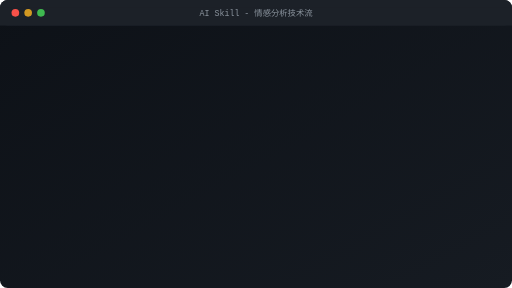
t = 0.00 s
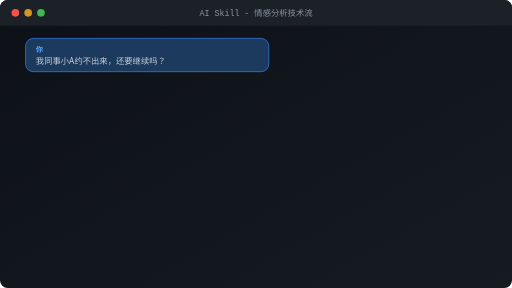
t = 1.50 s
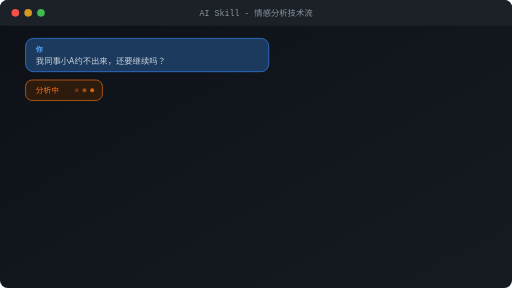
t = 3.00 s
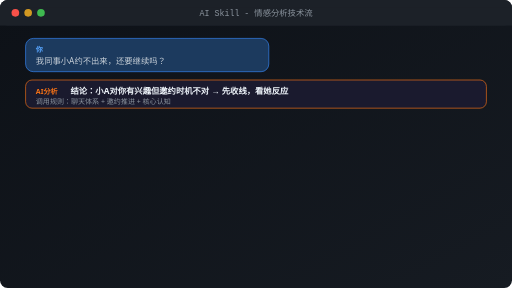
t = 4.50 s
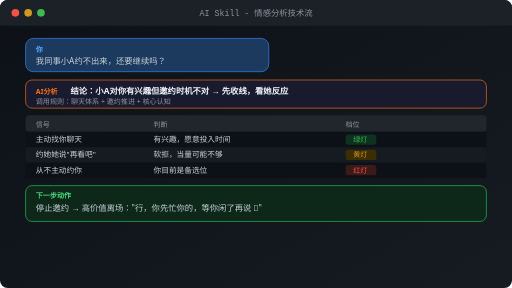
t = 5.80 s
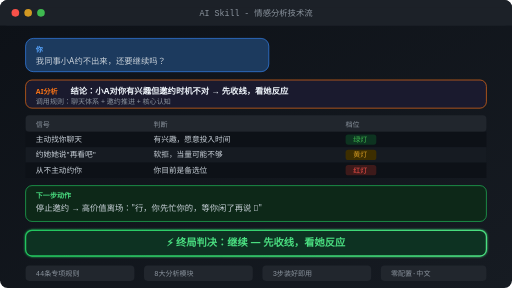
t = 7.50 s

The animated SVG that drew these frames (rendered in a browser with its animation timeline set to each time). Animation: 11 SMIL elements (animate=11); one cycle of 7.50 s, repeats indefinitely.

<svg xmlns="http://www.w3.org/2000/svg" viewBox="0 0 800 450" width="800" height="450">
  <defs>
    <linearGradient id="bg" x1="0%" y1="0%" x2="100%" y2="100%">
      <stop offset="0%" style="stop-color:#0d1117"/>
      <stop offset="100%" style="stop-color:#161b22"/>
    </linearGradient>
    <linearGradient id="accent" x1="0%" y1="0%" x2="100%" y2="0%">
      <stop offset="0%" style="stop-color:#f97316"/>
      <stop offset="100%" style="stop-color:#fb923c"/>
    </linearGradient>
    <linearGradient id="green" x1="0%" y1="0%" x2="100%" y2="0%">
      <stop offset="0%" style="stop-color:#22c55e"/>
      <stop offset="100%" style="stop-color:#4ade80"/>
    </linearGradient>
    <linearGradient id="red" x1="0%" y1="0%" x2="100%" y2="0%">
      <stop offset="0%" style="stop-color:#ef4444"/>
      <stop offset="100%" style="stop-color:#f87171"/>
    </linearGradient>
    <filter id="glow">
      <feGaussianBlur stdDeviation="2" result="coloredBlur"/>
      <feMerge>
        <feMergeNode in="coloredBlur"/>
        <feMergeNode in="SourceGraphic"/>
      </feMerge>
    </filter>
  </defs>

  <rect width="800" height="450" fill="url(#bg)" rx="12"/>

  <!-- Title bar -->
  <rect x="0" y="0" width="800" height="40" fill="#1c2128" rx="12"/>
  <rect x="0" y="12" width="800" height="28" fill="#1c2128"/>
  <circle cx="24" cy="20" r="6" fill="#f85149"/>
  <circle cx="44" cy="20" r="6" fill="#d29922"/>
  <circle cx="64" cy="20" r="6" fill="#3fb950"/>
  <text x="400" y="25" text-anchor="middle" fill="#8b949e" font-family="monospace" font-size="13">AI Skill - 情感分析技术流</text>

  <!-- User question bubble -->
  <g opacity="0">
    <animate attributeName="opacity" from="0" to="1" begin="0.5s" dur="0.3s" fill="freeze"/>
    <rect x="40" y="60" width="380" height="52" rx="12" fill="#1c3a5e" stroke="#388bfd" stroke-width="1"/>
    <text x="56" y="82" fill="#58a6ff" font-family="system-ui,sans-serif" font-size="11" font-weight="bold">你</text>
    <text x="56" y="100" fill="#c9d1d9" font-family="system-ui,sans-serif" font-size="13">我同事小A约不出来，还要继续吗？</text>
  </g>

  <!-- AI thinking indicator -->
  <g opacity="0">
    <animate attributeName="opacity" from="0" to="1" begin="1.5s" dur="0.3s" fill="freeze"/>
    <animate attributeName="opacity" from="1" to="0" begin="3s" dur="0.3s" fill="freeze"/>
    <rect x="40" y="125" width="120" height="32" rx="10" fill="#2d1b0e" stroke="#f97316" stroke-width="1"/>
    <text x="56" y="146" fill="#f97316" font-family="monospace" font-size="12">分析中</text>
    <circle cx="120" cy="141" r="3" fill="#f97316">
      <animate attributeName="opacity" values="0.3;1;0.3" dur="1s" repeatCount="indefinite"/>
    </circle>
    <circle cx="132" cy="141" r="3" fill="#f97316">
      <animate attributeName="opacity" values="0.3;1;0.3" dur="1s" begin="0.2s" repeatCount="indefinite"/>
    </circle>
    <circle cx="144" cy="141" r="3" fill="#f97316">
      <animate attributeName="opacity" values="0.3;1;0.3" dur="1s" begin="0.4s" repeatCount="indefinite"/>
    </circle>
  </g>

  <!-- AI response - conclusion -->
  <g opacity="0">
    <animate attributeName="opacity" from="0" to="1" begin="3.5s" dur="0.3s" fill="freeze"/>
    <rect x="40" y="125" width="720" height="44" rx="10" fill="#1a1a2e" stroke="#f97316" stroke-width="1"/>
    <text x="56" y="147" fill="#f97316" font-family="system-ui,sans-serif" font-size="11" font-weight="bold">AI分析</text>
    <text x="110" y="147" fill="#f0f6fc" font-family="system-ui,sans-serif" font-size="13" font-weight="bold">结论：小A对你有兴趣但邀约时机不对 → 先收线，看她反应</text>
    <text x="56" y="163" fill="#8b949e" font-family="system-ui,sans-serif" font-size="11">调用规则：聊天体系 + 邀约推进 + 核心认知</text>
  </g>

  <!-- Analysis table -->
  <g opacity="0">
    <animate attributeName="opacity" from="0" to="1" begin="4.5s" dur="0.3s" fill="freeze"/>

    <!-- Table header -->
    <rect x="40" y="180" width="720" height="26" rx="6" fill="#21262d"/>
    <text x="56" y="198" fill="#8b949e" font-family="monospace" font-size="11">信号</text>
    <text x="240" y="198" fill="#8b949e" font-family="monospace" font-size="11">判断</text>
    <text x="540" y="198" fill="#8b949e" font-family="monospace" font-size="11">档位</text>

    <!-- Row 1 -->
    <rect x="40" y="206" width="720" height="24" fill="#0d1117"/>
    <text x="56" y="222" fill="#c9d1d9" font-family="system-ui,sans-serif" font-size="12">主动找你聊天</text>
    <text x="240" y="222" fill="#c9d1d9" font-family="system-ui,sans-serif" font-size="12">有兴趣，愿意投入时间</text>
    <rect x="540" y="210" width="48" height="16" rx="4" fill="#0d3320"/>
    <text x="552" y="222" fill="#3fb950" font-family="monospace" font-size="11">绿灯</text>

    <!-- Row 2 -->
    <rect x="40" y="230" width="720" height="24" fill="#161b22"/>
    <text x="56" y="246" fill="#c9d1d9" font-family="system-ui,sans-serif" font-size="12">约她她说"再看吧"</text>
    <text x="240" y="246" fill="#c9d1d9" font-family="system-ui,sans-serif" font-size="12">软拒，当量可能不够</text>
    <rect x="540" y="234" width="48" height="16" rx="4" fill="#3d2e00"/>
    <text x="552" y="246" fill="#d29922" font-family="monospace" font-size="11">黄灯</text>

    <!-- Row 3 -->
    <rect x="40" y="254" width="720" height="24" fill="#0d1117"/>
    <text x="56" y="270" fill="#c9d1d9" font-family="system-ui,sans-serif" font-size="12">从不主动约你</text>
    <text x="240" y="270" fill="#c9d1d9" font-family="system-ui,sans-serif" font-size="12">你目前是备选位</text>
    <rect x="540" y="258" width="48" height="16" rx="4" fill="#3d1a1a"/>
    <text x="552" y="270" fill="#f85149" font-family="monospace" font-size="11">红灯</text>
  </g>

  <!-- Action suggestion -->
  <g opacity="0">
    <animate attributeName="opacity" from="0" to="1" begin="5.5s" dur="0.3s" fill="freeze"/>
    <rect x="40" y="290" width="720" height="56" rx="10" fill="#0d2818" stroke="#22c55e" stroke-width="1"/>
    <text x="56" y="310" fill="#4ade80" font-family="system-ui,sans-serif" font-size="11" font-weight="bold">下一步动作</text>
    <text x="56" y="330" fill="#c9d1d9" font-family="system-ui,sans-serif" font-size="13">停止邀约 → 高价值离场："行，你先忙你的，等你闲了再说 👋"</text>
  </g>

  <!-- Verdict -->
  <g opacity="0">
    <animate attributeName="opacity" from="0" to="1" begin="6.5s" dur="0.5s" fill="freeze"/>
    <rect x="40" y="360" width="720" height="40" rx="10" fill="#0d3320" stroke="url(#green)" stroke-width="2" filter="url(#glow)"/>
    <text x="400" y="385" text-anchor="middle" fill="#4ade80" font-family="system-ui,sans-serif" font-size="16" font-weight="bold">⚡ 终局判决：继续 — 先收线，看她反应</text>
  </g>

  <!-- Bottom stats bar -->
  <g opacity="0">
    <animate attributeName="opacity" from="0" to="1" begin="7s" dur="0.5s" fill="freeze"/>
    <rect x="40" y="415" width="170" height="24" rx="6" fill="#21262d"/>
    <text x="56" y="432" fill="#8b949e" font-family="monospace" font-size="11">44条专项规则</text>

    <rect x="225" y="415" width="170" height="24" rx="6" fill="#21262d"/>
    <text x="241" y="432" fill="#8b949e" font-family="monospace" font-size="11">8大分析模块</text>

    <rect x="410" y="415" width="170" height="24" rx="6" fill="#21262d"/>
    <text x="426" y="432" fill="#8b949e" font-family="monospace" font-size="11">3步装好即用</text>

    <rect x="595" y="415" width="165" height="24" rx="6" fill="#21262d"/>
    <text x="611" y="432" fill="#8b949e" font-family="monospace" font-size="11">零配置·中文</text>
  </g>
</svg>
